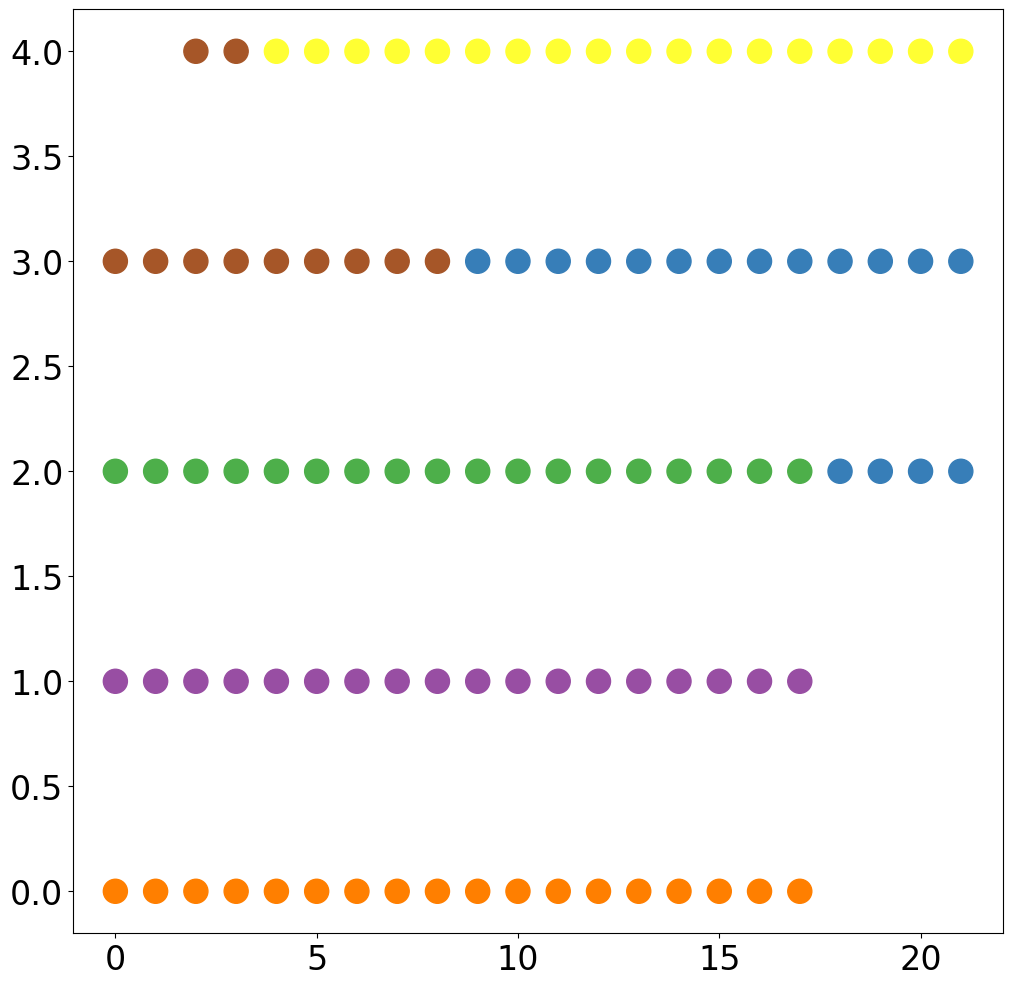

This figure's Python source:
#!/usr/local/bin/python3
import numpy as np
import sys
from matplotlib import rcParams
import matplotlib.pyplot as plt
from matplotlib.backends.backend_pdf import PdfPages
from matplotlib.ticker import MultipleLocator
from matplotlib.patches import Rectangle

rcParams['font.family'] = 'serif'
rcParams['font.serif'] = ['CMU Serif']
rcParams['font.size'] = 24
rcParams['mathtext.default'] = 'regular'

fig, ax = plt.subplots(figsize=(12, 12))

colors = ['#e41a1c','#377eb8','#4daf4a','#984ea3','#ff7f00','#ffff33','#a65628','#f781bf','#999999']

rows = [2, 2, 2, 2, 3, 3, 3, 3, 3, 3, 3, 3, 3, 3, 3, 3, 3, 2, 2, 2, 2, 2, 2, 2, 2, 2, 2, 2, 2, 2, 2, 2, 2, 2, 2, 1, 1, 1, 1, 1, 1, 1, 1, 1, 1, 1, 1, 1, 1, 1, 1, 1, 1, 0, 0, 0, 0, 0, 0, 0, 0, 0, 0, 0, 0, 0, 0, 0, 0, 0, 0, 4, 4, 4, 4, 4, 4, 4, 4, 4, 4, 4, 4, 4, 4, 4, 4, 4, 4, 3, 3, 3, 3, 3, 3, 3, 3, 3, 4, 4]
columns = [18, 19, 20, 21, 9, 10, 11, 12, 13, 14, 15, 16, 17, 18, 19, 20, 21, 0, 1, 2, 3, 4, 5, 6, 7, 8, 9, 10, 11, 12, 13, 14, 15, 16, 17, 0, 1, 2, 3, 4, 5, 6, 7, 8, 9, 10, 11, 12, 13, 14, 15, 16, 17, 0, 1, 2, 3, 4, 5, 6, 7, 8, 9, 10, 11, 12, 13, 14, 15, 16, 17, 4, 5, 6, 7, 8, 9, 10, 11, 12, 13, 14, 15, 16, 17, 18, 19, 20, 21, 0, 1, 2, 3, 4, 5, 6, 7, 8, 2, 3]
groups = [1, 1, 1, 1, 1, 1, 1, 1, 1, 1, 1, 1, 1, 1, 1, 1, 1, 2, 2, 2, 2, 2, 2, 2, 2, 2, 2, 2, 2, 2, 2, 2, 2, 2, 2, 3, 3, 3, 3, 3, 3, 3, 3, 3, 3, 3, 3, 3, 3, 3, 3, 3, 3, 4, 4, 4, 4, 4, 4, 4, 4, 4, 4, 4, 4, 4, 4, 4, 4, 4, 4, 5, 5, 5, 5, 5, 5, 5, 5, 5, 5, 5, 5, 5, 5, 5, 5, 5, 5, 6, 6, 6, 6, 6, 6, 6, 6, 6, 6, 6]
groupColors = [colors[x] for x in groups]

ax.scatter(x=columns, y=rows, color=groupColors, s=300)

# plt.tight_layout(pad=0.1)

# plt.show()
pdf = PdfPages('out.pdf')
pdf.savefig(fig)
pdf.close()
# plt.savefig('../final_images/speed' + ("_annotated" if annotate else "") + '.png', transparent=True)
